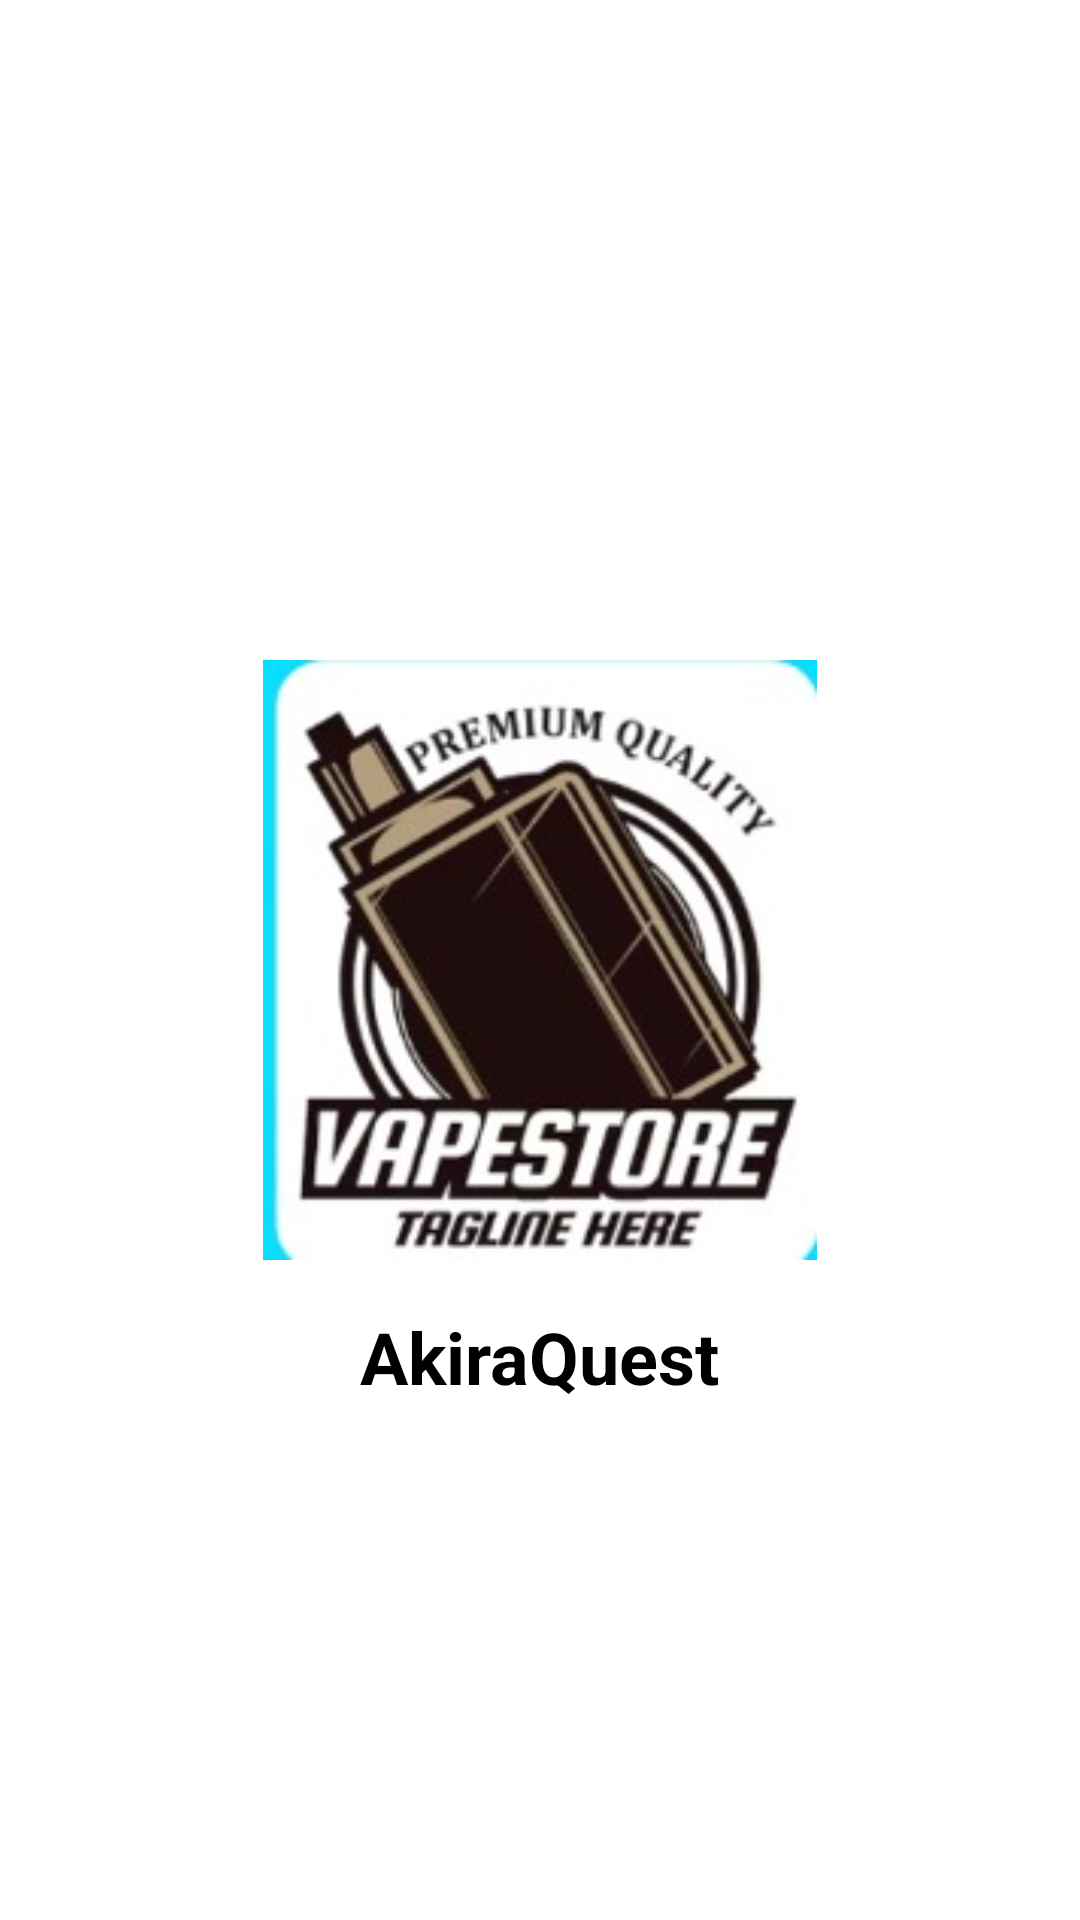

Here is an Android app screen rendered from its layout file. Give the layout XML and the strings, colors and styles it references.
<!-- AndroidManifest.xml: activity theme Theme.AkiraQuest.NoActionBar -->
<!-- res/layout/activity_splash.xml -->
<?xml version="1.0" encoding="utf-8"?>
<RelativeLayout xmlns:android="http://schemas.android.com/apk/res/android"
    android:layout_width="match_parent"
    android:layout_height="match_parent"
    android:background="#FFFFFF">

    <ImageView
        android:id="@+id/splashLogo"
        android:layout_width="200dp"
        android:layout_height="200dp"
        android:layout_centerInParent="true"
        android:src="@drawable/freya" />

    <TextView
        android:layout_width="wrap_content"
        android:layout_height="wrap_content"
        android:layout_below="@id/splashLogo"
        android:layout_centerHorizontal="true"
        android:layout_marginTop="16dp"
        android:text="AkiraQuest"
        android:textColor="#000000"
        android:textSize="24sp"
        android:textStyle="bold" />

</RelativeLayout>
<!-- resources referenced by this layout -->
<resources>
  <!-- drawable freya: jpg bitmap (drawable, 17154 bytes) -->
  <style name="Theme.AkiraQuest.NoActionBar">
          <item name="windowActionBar">false</item>
          <item name="windowNoTitle">true</item>
      </style>
</resources>
